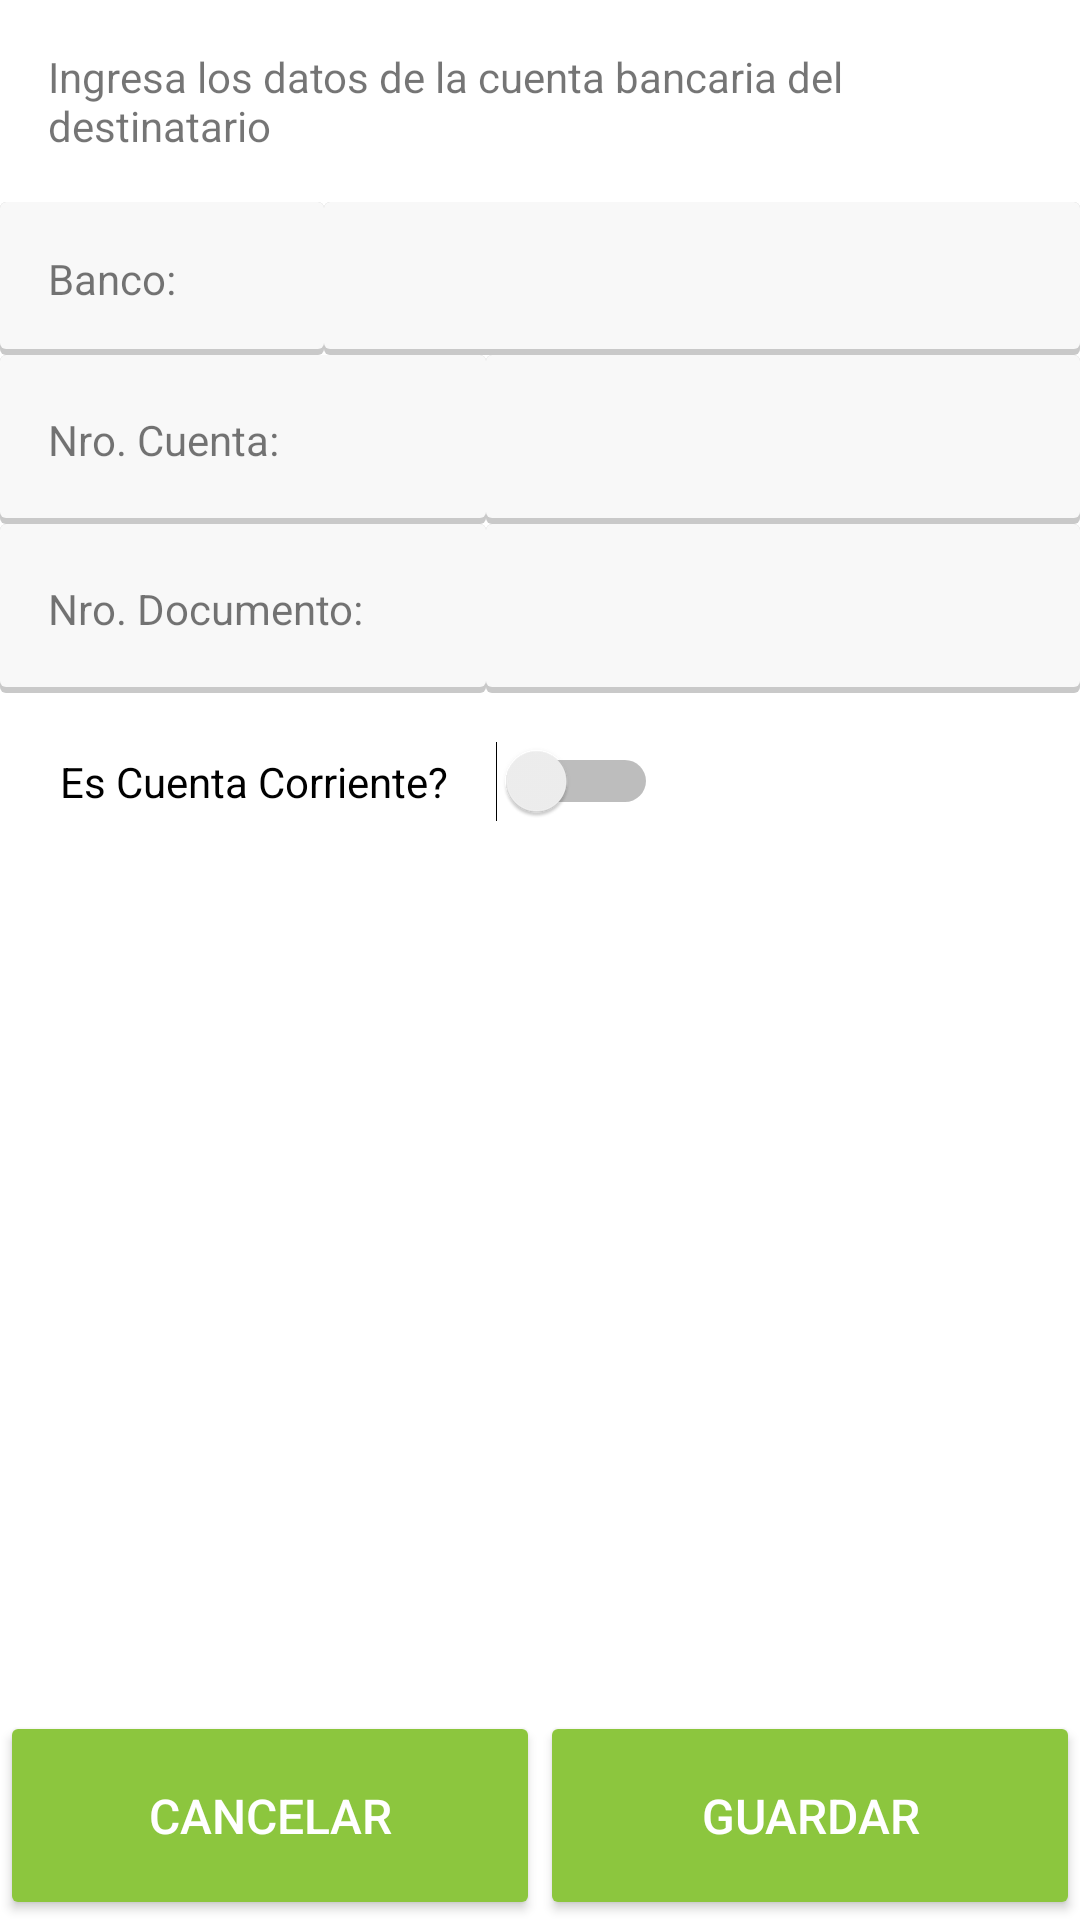

Produce the Android XML layout that renders to this screen, including the resource entries it uses.
<!-- AndroidManifest.xml: application theme AppTheme -->
<!-- res/layout/dialog_bank_account_info.xml -->
<?xml version="1.0" encoding="utf-8"?>
<RelativeLayout xmlns:android="http://schemas.android.com/apk/res/android"
    xmlns:app="http://schemas.android.com/apk/res-auto"
    xmlns:tools="http://schemas.android.com/tools"
    android:id="@+id/bank_account_info_layout"
    android:layout_width="match_parent"
    android:layout_height="wrap_content"
    android:background="@android:color/white"
    tools:context="net.iantech.android.remitee.SendActivity">

    <TextView
        android:id="@+id/bank_account_dialog_title_textview"
        android:layout_width="match_parent"
        android:layout_height="wrap_content"
        android:padding="@dimen/activity_horizontal_margin"
        android:text="@string/collect_bank_message" />

    <LinearLayout
        android:id="@+id/collect_bank_select_bank_layout"
        android:layout_width="match_parent"
        android:layout_height="wrap_content"
        android:layout_below="@+id/bank_account_dialog_title_textview"
        android:orientation="horizontal">

        <TextView
            android:layout_height="match_parent"
            android:layout_width="0dip"
            android:layout_weight=".3"
            android:gravity="start|center"
            android:background="@drawable/card_lightgray_background"
            android:padding="@dimen/activity_vertical_margin"
            android:text="@string/collect_bank_label_bank" />

        <android.support.v7.widget.AppCompatSpinner
            android:id="@+id/collect_bank_select_bank_spinner"
            android:layout_width="0dip"
            android:layout_weight=".7"
            android:layout_height="match_parent"
            android:gravity="end|center"
            android:background="@drawable/card_lightgray_background"
            android:padding="@dimen/activity_vertical_margin"
            android:prompt="@string/collect_bank_select_bank" />

    </LinearLayout>

    <LinearLayout
        android:id="@+id/collect_bank_account_number_layout"
        android:layout_width="match_parent"
        android:layout_height="wrap_content"
        android:layout_below="@+id/collect_bank_select_bank_layout"
        android:orientation="horizontal">

        <TextView
            android:id="@+id/collect_bank_account_number_label"
            android:layout_width="0dip"
            android:layout_weight=".45"
            android:gravity="start|center"
            android:layout_height="match_parent"
            android:background="@drawable/card_lightgray_background"
            android:padding="@dimen/activity_vertical_margin"
            android:text="@string/collect_bank_label_account" />

        <EditText
            android:id="@+id/collect_bank_account_number_edittext"
            android:layout_width="0dip"
            android:layout_weight=".55"
            android:layout_height="wrap_content"
            android:background="@drawable/card_lightgray_background"
            android:inputType="numberPassword|number"
            android:maxLines="1"
            android:gravity="end"
            android:nextFocusForward="@+id/contact_lastName_edittext"
            android:padding="@dimen/activity_vertical_margin" />
    </LinearLayout>

    <LinearLayout
        android:id="@+id/collect_bank_account_tin_layout"
        android:layout_width="match_parent"
        android:layout_height="wrap_content"
        android:layout_below="@+id/collect_bank_account_number_layout"
        android:orientation="horizontal">
        <TextView
            android:id="@+id/collect_bank_document_label"
            android:layout_width="0dip"
            android:layout_weight=".45"
            android:gravity="start|center"
            android:layout_height="match_parent"
            android:background="@drawable/card_lightgray_background"
            android:padding="@dimen/activity_vertical_margin"
            android:text="@string/collect_bank_label_document" />
        <EditText
            android:id="@+id/collect_bank_account_tin_edittext"
            android:layout_width="0dip"
            android:layout_weight=".55"
            android:layout_height="wrap_content"
            android:background="@drawable/card_lightgray_background"
            android:inputType="number"
            android:gravity="end"
            android:maxLines="1"
            android:padding="@dimen/activity_vertical_margin" />
    </LinearLayout>

    <Switch
        android:id="@+id/collect_bank_account_type_switch"
        android:layout_width="wrap_content"
        android:layout_height="wrap_content"
        android:layout_below="@+id/collect_bank_account_tin_layout"
        android:layout_margin="@dimen/card_margin"
        android:padding="@dimen/activity_vertical_margin"
        android:switchPadding="@dimen/activity_vertical_margin"
        android:text="@string/collect_bank_account_type" />


    <LinearLayout
        android:layout_width="match_parent"
        android:layout_height="match_parent"
        android:gravity="bottom"
        android:orientation="horizontal">

        <Button
            android:id="@+id/cancelBankAccountButton"
            android:layout_width="0dip"
            android:layout_height="wrap_content"
            android:layout_weight=".5"
            android:paddingBottom="@dimen/main_button_vertical_padding"
            android:paddingTop="@dimen/main_button_vertical_padding"
            android:text="@string/action_cancel"
            android:textSize="@dimen/button_textsize"
            android:theme="@style/AppTheme.RaisedButton.Red" />

        <Button
            android:id="@+id/saveBankAccountButton"
            android:layout_width="0dip"
            android:layout_height="wrap_content"
            android:layout_weight=".5"
            android:paddingBottom="@dimen/main_button_vertical_padding"
            android:paddingTop="@dimen/main_button_vertical_padding"
            android:text="@string/action_save"
            android:textSize="@dimen/button_textsize"
            android:theme="@style/AppTheme.RaisedButton.Accent" />
    </LinearLayout>

</RelativeLayout>
<!-- resources referenced by this layout -->
<resources>
  <dimen name="activity_horizontal_margin">16dp</dimen>
  <dimen name="activity_vertical_margin">16dp</dimen>
  <dimen name="button_textsize">16sp</dimen>
  <dimen name="card_margin">4dp</dimen>
  <dimen name="main_button_vertical_padding">24dp</dimen>
  <!-- drawable card_lightgray_background (drawable) -->
  <?xml version="1.0" encoding="utf-8"?>
  <layer-list xmlns:android="http://schemas.android.com/apk/res/android">
      <item>
          <shape android:shape="rectangle">
              <solid android:color="#CABBBBBB"/>
              <corners android:radius="2dp" />
          </shape>
      </item>
  
      <item
          android:left="0dp"
          android:right="0dp"
          android:top="0dp"
          android:bottom="2dp">
          <shape android:shape="rectangle">
              <solid android:color="#f8f8f8"/>
              <corners android:radius="2dp" />
          </shape>
      </item>
  </layer-list>
  <string name="action_cancel">Cancelar</string>
  <string name="action_save">Guardar</string>
  <string name="collect_bank_account_type">Es Cuenta Corriente?</string>
  <string name="collect_bank_label_account">Nro. Cuenta:</string>
  <string name="collect_bank_label_bank">Banco:</string>
  <string name="collect_bank_label_document">Nro. Documento:</string>
  <string name="collect_bank_message">Ingresa los datos de la cuenta bancaria del destinatario</string>
  <string name="collect_bank_select_bank">-- Seleccione Banco --</string>
  <style name="AppTheme.RaisedButton.Accent">
          <item name="colorButtonNormal">@color/colorAccent</item>
          <item name="colorControlHighlight">@color/colorHighlight</item>
      </style>
  <style name="AppTheme.RaisedButton.Red">
          <item name="colorButtonNormal">@color/colorRed</item>
          <item name="colorControlHighlight">@color/colorRedLight</item>
      </style>
  <style name="AppTheme" parent="Theme.AppCompat.Light.DarkActionBar">
          
          <item name="colorPrimary">@color/colorPrimary</item>
          <item name="colorPrimaryDark">@color/colorPrimaryDark</item>
          <item name="colorAccent">@color/colorAccent</item>
          <item name="colorControlNormal">#c5c5c5</item>
          <item name="colorControlActivated">@color/colorAccent</item>
          <item name="colorControlHighlight">@color/colorAccent</item>
          <item name="android:windowMinWidthMajor">95%</item>
          <item name="android:windowMinWidthMinor">95%</item>
      </style>
  <color name="colorAccent">#8cc63e</color>
  <color name="colorHighlight">#DFEFCA</color>
  <color name="colorRed">#DB4E4E</color>
  <color name="colorRedLight">#E88E8E</color>
  <color name="colorPrimary">#4b5566</color>
  <color name="colorPrimaryDark">#39414f</color>
</resources>
